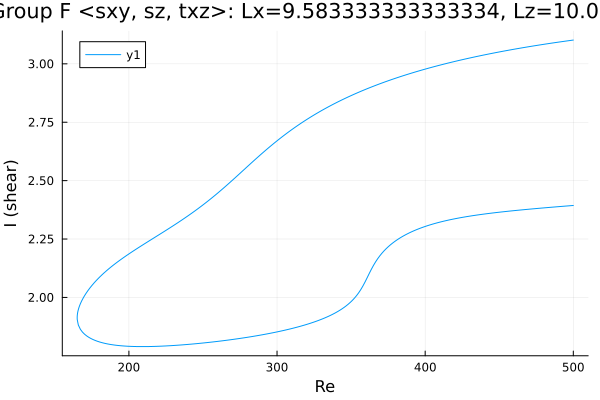

Values plotted in this chart, from the file beside it:
Re, shear
500.0, 3.102
498.9, 3.101
497.5, 3.1
496.1, 3.098
494.7, 3.097
493.3, 3.096
491.9, 3.095
490.5, 3.093
489, 3.092
487.6, 3.091
486.2, 3.089
484.8, 3.088
483.4, 3.087
482, 3.085
480.6, 3.084
479.1, 3.083
477.7, 3.081
476.3, 3.08
474.9, 3.078
473.5, 3.077
472.1, 3.076
470.7, 3.074
469.2, 3.073
467.8, 3.071
466.4, 3.07
465, 3.068
463.6, 3.066
462.2, 3.065
460.8, 3.063
459.3, 3.062
457.9, 3.06
456.5, 3.059
455.1, 3.057
453.7, 3.055
452.3, 3.054
450.9, 3.052
449.4, 3.05
448, 3.048
446.6, 3.047
445.2, 3.045
443.8, 3.043
442.4, 3.041
441, 3.04
439.5, 3.038
438.1, 3.036
436.7, 3.034
435.3, 3.032
433.9, 3.03
432.5, 3.028
431.1, 3.026
429.6, 3.024
428.2, 3.022
426.8, 3.02
425.4, 3.018
424, 3.016
422.6, 3.014
421.2, 3.012
419.7, 3.01
418.3, 3.008
416.9, 3.006
... 479 more rows
